Dataset: images (GitHub, RuikeYuan/partvision). Classes: alternator, brake disc, headlight left, headlight right, side mirror left, side mirror right, taillight left, taillight right, wheel rim.

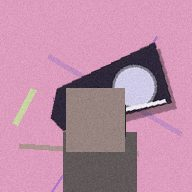
Label: headlight right

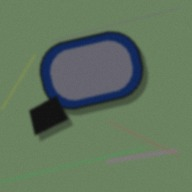
Label: side mirror right

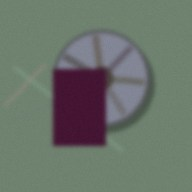
Label: wheel rim

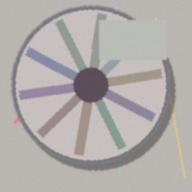
Label: wheel rim

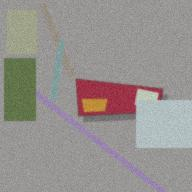
Label: taillight left

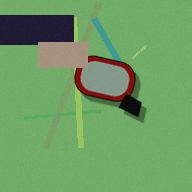
Label: side mirror left
